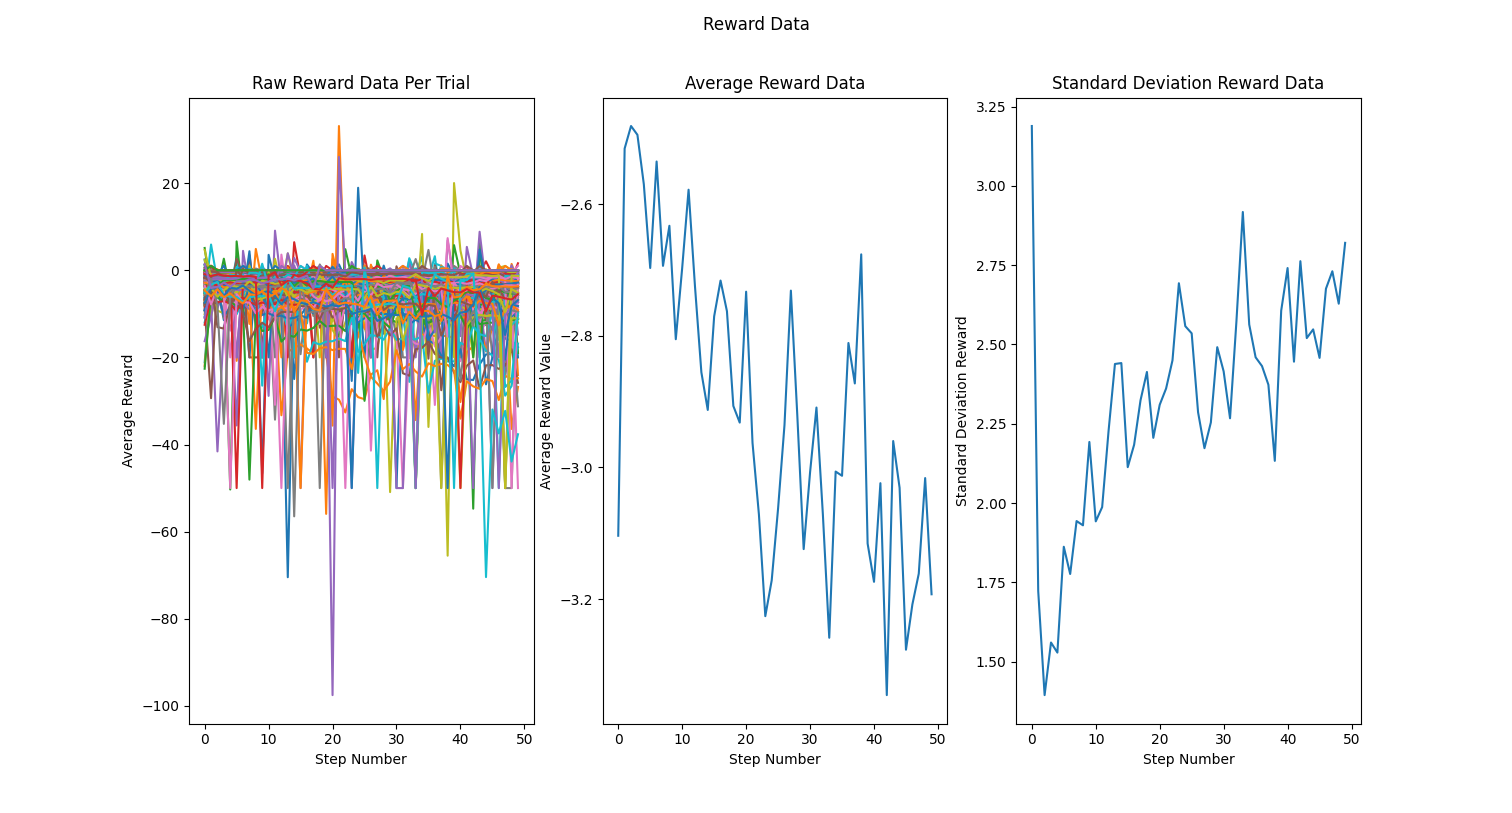

Source data for this figure (header and first rows):
-, -, -, -, -
1, 0.04333, 0.2018, 0.8956, 2.477
2, 0.02356, 0.05444, 0.9005, -9.104
3, 0.03357, 0.2168, 0.9023, -4.06
4, 0.05359, 0.1973, 0.9117, -11.45
5, 0.02234, 0.2678, 0.899, -0.4193
6, -0.003296, 0.2118, 0.8931, -3.106
7, 0.03516, 0.1783, 0.9242, -2.381
8, 0.07104, 0.1493, 0.9143, -4.453
9, 0.0282, 0.193, 0.9075, -3.533
10, 0.02795, 0.1801, 0.8966, -3.711
11, 0.04163, 0.1897, 0.8955, -3.659
12, 0.04041, 0.1882, 0.895, -3.639
13, 0.0365, 0.1855, 0.895, -6.369
14, 0.2123, 0.1409, 0.4879, -70.46
15, -0.02576, 0.2134, 0.9551, -3.921
16, -0.1162, 0.2162, 0.8845, -4.604
17, -0.06445, 0.1903, 0.8826, -4.013
18, -0.04797, 0.1938, 0.8906, -4.211
19, -0.1414, 0.1741, 0.8824, -6.289
20, -0.1154, 0.2354, 0.8787, -4.636
21, -0.0929, 0.194, 0.8967, -7.322
22, -0.1194, 0.2062, 0.8724, -6.325
23, -0.02039, 0.2485, 0.8923, -5.255
24, -0.09277, 0.2211, 0.8737, -5.543
25, -0.09265, 0.2194, 0.8842, -5.429
26, -0.08093, 0.2209, 0.8588, -5.615
27, -0.08325, 0.2201, 0.8809, -5.446
28, -0.08411, 0.2198, 0.8732, -4.912
29, -0.08008, 0.2068, 0.8695, -7.269
30, -0.1124, 0.2228, 0.8761, -5.839
31, -0.08911, 0.2125, 0.8585, -5.614
32, -0.09045, 0.2224, 0.8885, -8.707
33, -0.04077, 0.2874, 0.917, -8.937
34, -0.07776, 0.2369, 0.8966, -6.224
35, -0.05237, 0.2419, 0.8789, -6.862
36, -0.07239, 0.2557, 0.8903, -4.33
37, -0.09338, 0.2296, 0.8739, -9.11
38, -0.105, 0.2726, 0.8894, -7.579
39, -0.08765, 0.2616, 0.8799, -12.87
40, -0.07458, 0.2974, 0.8722, -7.686
41, -0.07642, 0.2538, 0.8696, -9.808
42, -0.09253, 0.2811, 0.8781, -4.762
43, -0.0885, 0.218, 0.8712, -5.738
44, -0.09521, 0.2181, 0.8721, -6.569
45, -0.07275, 0.2362, 0.8424, -6.286
46, -0.07312, 0.2401, 0.8779, -5.186
47, -0.099, 0.2009, 0.8892, -4.763
48, -0.0918, 0.1729, 0.8817, -5.407
49, -0.07935, 0.2134, 0.9163, -5.348
50, -0.09094, 0.2214, 0.8772, -5.352
-, -, -, -, -
1, 0.05322, 0.1824, 0.9045, -5.113
2, 0.06372, 0.1948, 0.9034, -3.357
3, 0.05164, 0.2034, 0.8926, -3.959
4, 0.07776, 0.1901, 0.9133, -10.86
5, 0.0719, 0.2791, 0.8893, -1.022
6, 0.026, 0.1592, 0.8901, -4.71
7, 0.06262, 0.1969, 0.9479, -4.217
8, 0.03796, 0.2008, 0.9042, -3.852
9, 0.05139, 0.1948, 0.8993, -4.242
... 9,142 more rows
